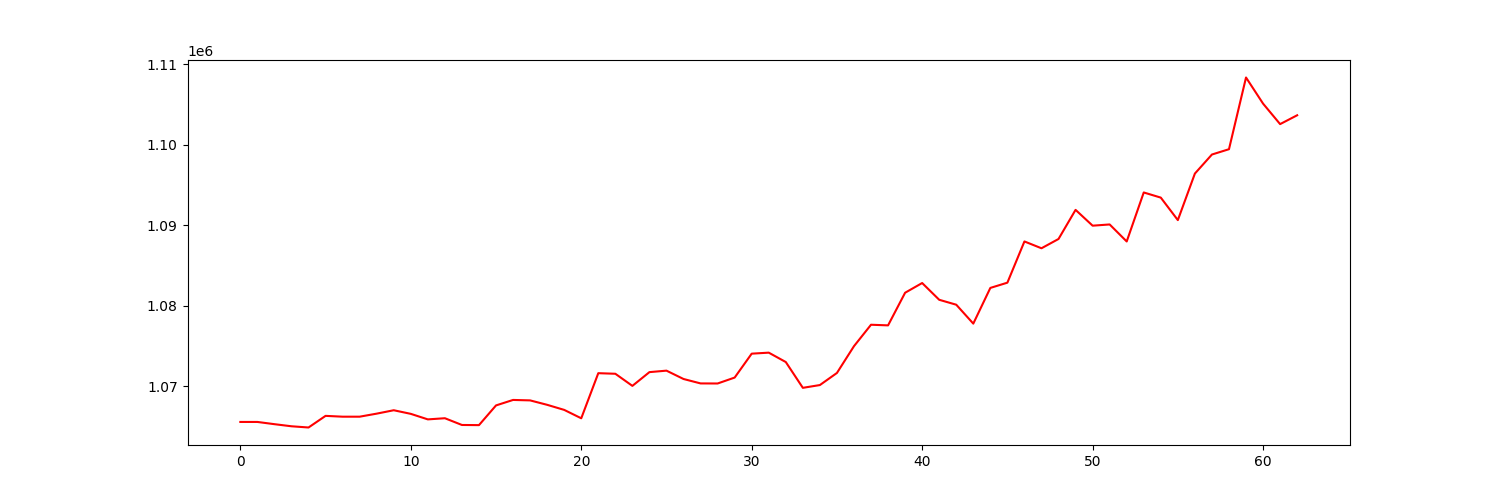

Data behind this chart, as committed beside it:
account_value, date, daily_return
1065539, 2023-04-05, 
1065539, 2023-04-06, 0.0
1065261, 2023-04-10, -0.0002609
1065000, 2023-04-11, -0.0002448
1064848, 2023-04-12, -0.0001428
1066295, 2023-04-13, 0.001359
1066193, 2023-04-14, -9.615873219637194e-05
1066193, 2023-04-17, 1.849431205958041e-07
1066572, 2023-04-18, 0.0003552
1066994, 2023-04-19, 0.0003964
1066544, 2023-04-20, -0.0004216
1065857, 2023-04-21, -0.0006443
1066001, 2023-04-24, 0.0001353
1065162, 2023-04-25, -0.0007874
1065143, 2023-04-26, -1.8016322731129186e-05
1067594, 2023-04-27, 0.002301
1068275, 2023-04-28, 0.0006379
1068219, 2023-05-01, -5.266569609363447e-05
1067668, 2023-05-02, -0.0005154
1067037, 2023-05-03, -0.000591
1065993, 2023-05-04, -0.0009787
1071603, 2023-05-05, 0.005262
1071531, 2023-05-08, -6.692845002054248e-05
1070024, 2023-05-09, -0.001406
1071734, 2023-05-10, 0.001598
1071918, 2023-05-11, 0.0001713
1070880, 2023-05-12, -0.0009682
1070330, 2023-05-15, -0.0005138
1070321, 2023-05-16, -8.166690600108772e-06
1071058, 2023-05-17, 0.0006884
1074031, 2023-05-18, 0.002776
1074156, 2023-05-19, 0.0001165
1072989, 2023-05-22, -0.001086
1069781, 2023-05-23, -0.00299
1070126, 2023-05-24, 0.0003227
1071631, 2023-05-25, 0.001406
1074961, 2023-05-26, 0.003108
1077627, 2023-05-30, 0.00248
1077548, 2023-05-31, -7.349316860016941e-05
1081608, 2023-06-01, 0.003768
1082814, 2023-06-02, 0.001116
1080730, 2023-06-05, -0.001925
1080118, 2023-06-06, -0.0005669
1077766, 2023-06-07, -0.002177
1082206, 2023-06-08, 0.004119
1082858, 2023-06-09, 0.0006025
1087984, 2023-06-12, 0.004734
1087136, 2023-06-13, -0.0007792
1088292, 2023-06-14, 0.001063
1091913, 2023-06-15, 0.003327
1089945, 2023-06-16, -0.001802
1090098, 2023-06-20, 0.0001399
1087981, 2023-06-21, -0.001941
1094076, 2023-06-22, 0.005601
1093435, 2023-06-23, -0.0005852
1090639, 2023-06-26, -0.002557
1096426, 2023-06-27, 0.005306
1098794, 2023-06-28, 0.002159
1099456, 2023-06-29, 0.0006022
1108372, 2023-06-30, 0.00811
... 3 more rows
